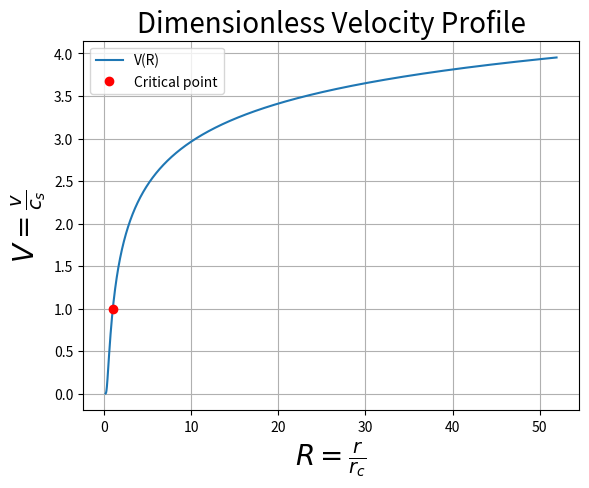
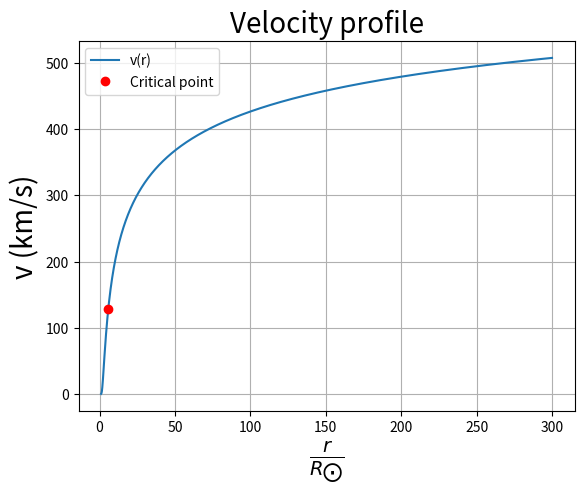
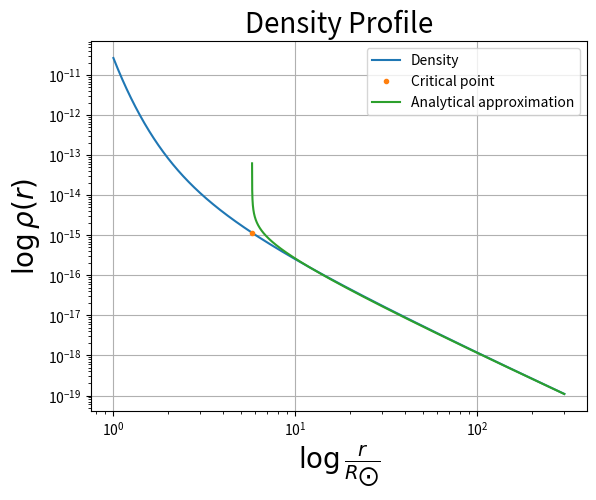
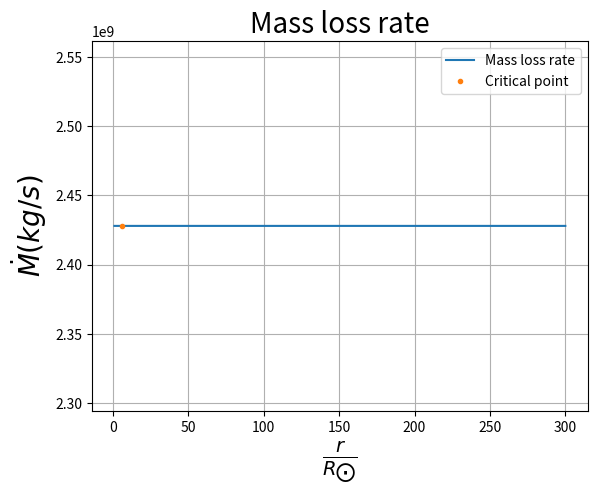

Reproduce these figures in Python, in order.
import numpy as np
import math
import matplotlib.pyplot as plt
from scipy.integrate import solve_ivp
from scipy.constants import G, k, m_p
from sympy import *
from scipy.optimize import root_scalar

#Constants
M_sun = 1.9891e30 #kg   
R_sun = 6.96e8 #m          
T = 1e6 #K         
mu = 1                        
cs = np.sqrt(2*k*T/(mu*m_p)) #m/s
rc = G*M_sun/(2*cs**2) #m

#Dimensionless ODE
def Parker_ode(R, v):
    numerator  = 2*(1/R - 1/R**2)
    denominator = (v-1/v)
    result = numerator/denominator
    return result

def RK4(dydx, initial_conditions, x_final, n):
    # RK4 solver
    x = [initial_conditions[0]]
    y = [initial_conditions[1]]
    dx = (x_final - x[0])/(n - 1) # step
    dx_2 = dx/2 # half step
    for i in range(n-1):
        k1 = dydx(x[i], y[i])
        k2 = dydx(x[i] + dx_2, y[i] + dx*k1/2)
        k3 = dydx(x[i] + dx_2, y[i] + dx*k2/2)
        x.append(x[i] + dx) # x[i+1] = x[-1]
        k4 = dydx(x[-1], y[i] + dx*k3)
        y.append(y[i] + dx*(k1 + 2*k2 + 2*k3 + k4)/6)
    return x, y

#Integration range
r_min = R_sun #m
r_max = 3e2*R_sun #m
R_min = r_min/rc #dimensionless
R_max = r_max/rc #dimensionless
eps = 1e-7

#Boundary Condition
n0 = 5e6 #cm^-3
rho0 = n0*m_p*10e6 #kg/m^3

#Check inputs
print()
print(f'Inputs:')
print(f'r_c = {rc/R_sun} solar radii')
print(f'r_min = {r_min/R_sun} solar radii')
print(f'r_max = {r_max/R_sun} solar radii')
print(f'Sound speed = {cs/1e3} km/s')
print()
print('Boundary Condition:')
print(f'rho(r0) = {rho0} kg/cm^3')


#Solve
#Interior solution
R_interior, v_interior = RK4(Parker_ode, [1, 1 - eps], R_min, 50000)
#This part needs reversed as above RK4 integrates from the critical point back in r to R_min
R_interior.reverse()
v_interior.reverse()
R_exterior, v_exterior = RK4(Parker_ode, [1, 1 + eps], R_max, 600000)

R_solution = R_interior + R_exterior #dimensionless solution
R_solution = np.array(R_solution)
V_solution = v_interior + v_exterior #dimensionless solution
V_solution = np.array(V_solution)

#Add dimensions back
r_solution = rc*R_solution
v_solution = cs*V_solution

plt.figure()
plt.plot(R_solution, V_solution, label = 'V(R)')
plt.plot(1, 1, 'or', label = 'Critical point')
plt.title('Dimensionless Velocity Profile', fontsize = 20)
plt.xlabel(r'$R = \frac{r}{r_c}$', fontsize = 20)
plt.ylabel(r'$V = \frac{v}{c_s}$', fontsize = 20)
plt.grid(True, which = 'both')
plt.legend()
# plt.show()


plt.figure()
plt.plot(r_solution/R_sun, v_solution/1e3, label = 'v(r)')
plt.plot(rc/R_sun, cs/1e3, 'or', label = 'Critical point')
plt.title('Velocity profile', fontsize = 20)
plt.xlabel(r'$\frac{r}{R_{\bigodot}}$', fontsize = 20)
plt.ylabel('v (km/s)', fontsize = 20)
plt.grid(True, which = 'both')
plt.legend()
# plt.show()

#Density profile
index = np.argmin(np.abs(r_solution - 2*R_sun))
const = rho0*v_solution[index]*r_solution[index]**2
rho_solution = const/(v_solution*r_solution**2)
rc_idx = np.argmin(np.abs(r_solution - rc))
v_analytical = 2*cs*np.sqrt(np.log(r_solution/rc))


plt.figure()
plt.plot(r_solution/R_sun, rho_solution, label = 'Density')
plt.plot(rc/R_sun, rho_solution[rc_idx], '.', label = 'Critical point')
plt.plot(r_solution/R_sun, const/(v_analytical*r_solution**2), label = 'Analytical approximation')
plt.xlabel(r'$\log{\frac{r}{R_{\bigodot}}}$', fontsize = 20)
plt.ylabel(r'$\log{\rho (r)}$', fontsize = 20)
plt.title('Density Profile', fontsize = 20)
plt.xscale('log')
plt.yscale('log')
plt.legend()
plt.grid()
# plt.show()

M_dot = rho_solution*v_solution*r_solution**2
#Maximum variation of mass loss rate
variation = (np.max(M_dot) - np.min(M_dot))/(np.mean(M_dot))*100
print(f'Maximum variation is {variation} %')

plt.figure()
plt.plot(r_solution/R_sun, M_dot, label = 'Mass loss rate')
plt.plot(rc/R_sun, M_dot[rc_idx], '.', label = 'Critical point')
plt.xlabel(r'$\frac{r}{R_{\bigodot}}$', fontsize = 20)
plt.ylabel(r'$\dot{M} (kg/s)$', fontsize = 20)
plt.title('Mass loss rate', fontsize = 20)
plt.legend()
plt.grid()
plt.show()





# R_ext1, v_ext1 = RK4(Parker_ode, [1, 1+1e-6], 3, 20000)
# R_ext2, v_ext2 = RK4(Parker_ode, [3, v_ext1[-1]], R_max, 10000)
# R_int.extend(R_ext1)
# v_int.extend(v_ext1)
# R_int.extend(R_ext2)
# v_int.extend(v_ext2)
# R_sol = R_int #dimensionless solutions
# V_sol = v_int #dimensionless solutions
# #Add dimensions
# r_sol = np.array(R_sol)*rc #m
# r_sol_R_sun = r_sol/R_sun #solar radii
# v_sol = np.array(V_sol)*cs #m/s


# #Density profile
# const = rho0*v_sol[0]*r_sol[0]**2 #kg/s
# rho_sol = (const)/(v_sol*r_sol**2) #kg/m^3

# mdot0 = 4*np.pi*r_sol[0]**2*v_sol[0]*rho0
# print('Mdot0 = ' + '{0:.3f}'.format(mdot0) + ' kg/s')

# #Analytical approximations
# supersonic = (r_sol > rc)
# subsonic = (r_sol < rc)
# v_sup = 2*cs*np.sqrt(np.log(r_sol[supersonic]/rc)) #m/s
# rho_sup = (const)/(2*m_p*cs*(r_sol[supersonic]**2)*np.sqrt(np.log(r_sol[supersonic]/rc)))
# n_full = 4.8e9*(R_sun/r_sol)**14 + 3e8*(R_sun/r_sol)**6 + 1.4e6*(R_sun/r_sol)**2.3 #Analytic density approximation from Kontar et al. 2023
# n_subsonic = 5.14e9*np.exp((G*M_sun*m_p/(k*T*R_sun))*(R_sun/r_sol - 1)) #Natural log of density
# # exponent = ((G*M_sun/k/T)/R_sun) * (R_sun/r_sol - 1)
# print(n_subsonic)


# # x - ln(x) = 4ln(r/rc) +4rc/r - 3

# # def solve_v(r):
# #     rhs = 4*np.log(r/rc) + 4*(rc/r) - 3
# #     # function in x = (v/v_c)^2
# #     def f(x):
# #         return x - np.log(x) - rhs
# #     # initial guess: x ~ 1
# #     sol = root_scalar(f, bracket=[1e-6, 50], method='bisect')
# #     x = sol.root
# #     return cs * np.sqrt(x)

# # v_vals = [solve_v(r) for r in r_sol]

# # plt.figure(figsize = (6,5))
# # plt.plot(r_sol_R_sun[0:100] - 1, v_sol[0:100]/1e3, label = r'$v(r)$')
# # plt.xlabel(r'$\frac{r}{R_{\bigodot}}$', fontsize = 15)
# # plt.ylabel(r'Velocity $(km \: s^{-1})$', fontsize = 10)
# # plt.title('Wind Velocity Profile for small r')
# # plt.xlabel(r'$\frac{r}{R_{\bigodot}} - 1$', fontsize = 15)
# # plt.ylabel(r'Velocity $(km \: s^{-1})$', fontsize = 10)
# # plt.grid(True, which = 'both')
# # plt.xscale('log')
# # plt.yscale('log')
# # plt.legend(loc = 'upper right')
# # plt.show()

# plt.figure(figsize=(14, 6))
# plt.suptitle(f'Isothermal Solar Wind at T = {T:.2e} K')

# #Velocity Plot
# plt.subplot(1, 2, 1)
# plt.plot(r_sol_R_sun - 1, v_sol/1e3, label = r'$v(r)$')
# plt.plot(r_sol_R_sun[supersonic], v_sup/1e3, color = 'k', linestyle = '--', label = r'Analytic approximation, $v(r) \gg c_s$')
# plt.xlabel(r'$\frac{r}{R_{\bigodot}} - 1$', fontsize = 15)
# plt.ylabel(r'Velocity $(km \: s^{-1})$', fontsize = 10)
# plt.title('Wind Velocity Profile')
# plt.axvline(rc/R_sun, ymin = 0, ymax = 1, linestyle = '--', color = 'magenta', label = 'Critical radius and speed')
# plt.axhline(cs/1e3, xmin = 0, xmax = 1, linestyle = '--', color = 'magenta')
# plt.grid(True, which = 'both')
# plt.xscale('log')
# plt.yscale('log')
# plt.legend(loc = 'best')

# #Number Density Plot
# plt.subplot(1, 2, 2)
# plt.plot(r_sol_R_sun - 1, rho_sol/m_p, label = r'$\rho(r)$')
# plt.plot(r_sol_R_sun[supersonic] - 1, rho_sup, color='k', linestyle='--', label=r'$\rho \propto \frac{1}{r^2 \sqrt{\ln{r}}}$')
# plt.plot(r_sol_R_sun -1 , n_full, linestyle = '--', color = 'red', label = r'Eq. 11 from Kontar et al. 2023')
# plt.plot(r_sol_R_sun -1, n_subsonic, linestyle = '--', color = 'green', label = r'Eq. 18 Kontar 2019')
# plt.xlabel(r'$\frac{r}{R_{\bigodot}} - 1$', fontsize = 15)
# plt.ylabel(r'Density $(cm^{-3}$)', fontsize = 10)
# plt.axvline(rc/R_sun, ymin = 0, ymax = 1, linestyle = '--', color = 'magenta', label = 'Critical radius')
# plt.title('Wind Density Profile')
# plt.yscale('log')
# plt.xscale('log')
# plt.legend(loc = 'best')
# plt.grid(True, which = 'both')
# plt.show()

# plt.figure(figsize=(12,5))
# plt.plot(r_sol_R_sun-1, 4*np.pi*r_sol**2*rho_sol*v_sol)
# plt.title(f'Mass loss rate for isothermal wind at T = {T:.2e} K')
# plt.xlabel(r'$\frac{r}{R_{\bigodot}}$ - 1', fontsize = 15)
# plt.ylabel(r'$\dot{M} \: (kg\: s^{-1})$')
# # plt.yscale('log')
# plt.tight_layout()
# plt.show() 
